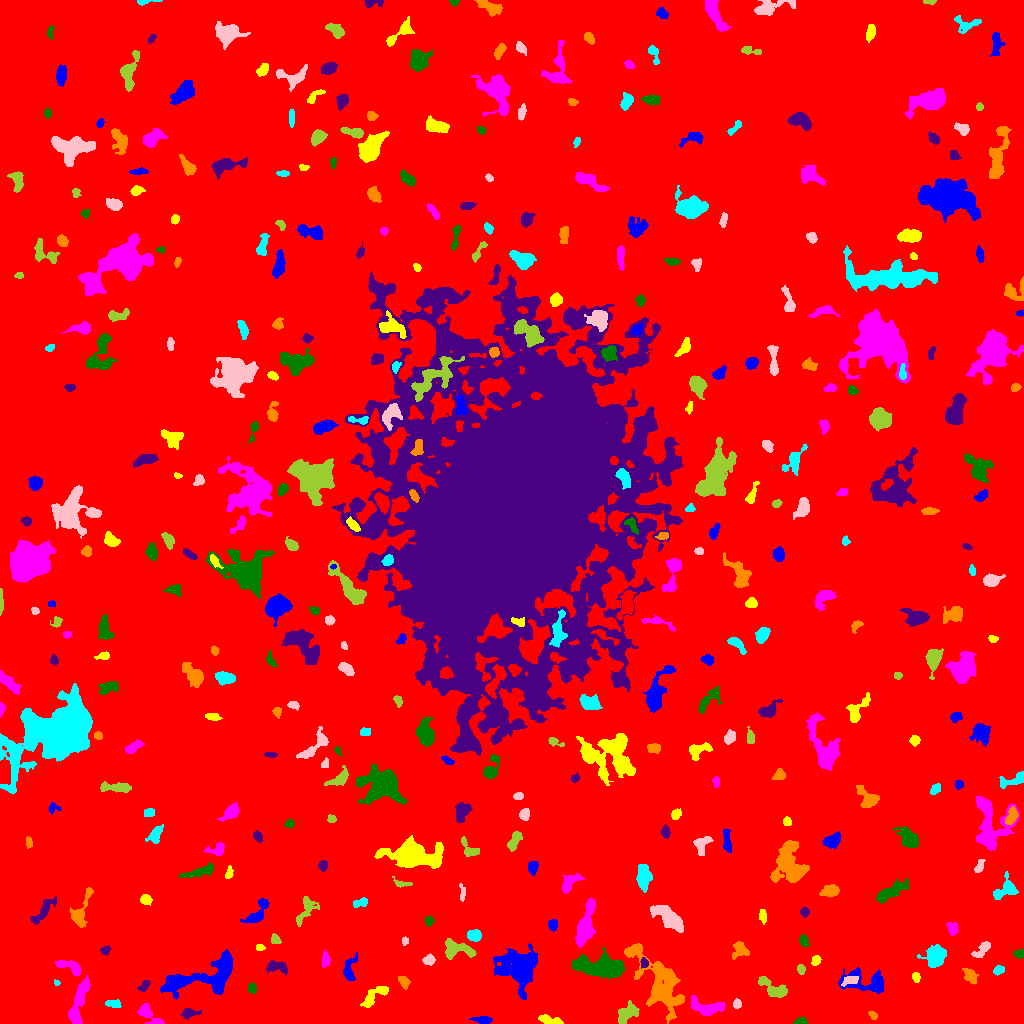

Source data for this figure (header and first rows):
ID, X, Y, A, B, theta, total_flux, mu_max, mu_median, mu_mean, R_fwhm, R_e, R10, R90, x_start, x_end, y_start, y_end, area, greylevel
0, 517.3, 502.7, 304.1, 295.5, 1.043, 2151816, 15.0, 2.0, 2.501, 83.8, 238.1, 89.82, 389.6, 0, 1023, 0, 1023, 860348, 2.501
1, 482.9, 3.306, 4.717, 1.651, -0.05449, 428.0, 6.0, 3.0, 3.218, 5.015, 3.523, 1.493, 5.528, 469, 492, 0, 7, 133, 9.218
2, 549.7, 3.464, 6.132, 1.711, -0.214, 405.0, 6.0, 2.0, 2.411, 4.951, 3.785, 1.493, 5.917, 538, 563, 0, 9, 168, 11.41
3, 147.3, 10.12, 6.983, 3.209, -0.7007, 1125, 11.0, 3.0, 4.555, 5.015, 4.687, 1.871, 7.777, 137, 164, 0, 20, 247, 9.555
4, 800.5, 2.101, 3.123, 1.746, 0.07819, 268.0, 6.0, 3.0, 3.19, 4.029, 2.877, 1.128, 4.478, 793, 807, 0, 6, 84, 9.19
5, 188.7, 10.38, 4.164, 2.206, 0.1189, 408.0, 6.0, 3.0, 2.853, 4.918, 3.613, 1.382, 5.67, 181, 201, 4, 15, 143, 8.853
6, 872.9, 8.016, 2.37, 1.517, -0.8126, 186.0, 7.0, 3.0, 2.818, 2.585, 2.394, 0.7979, 3.785, 868, 877, 4, 12, 66, 8.818
7, 113.7, 19.68, 3.999, 1.935, -0.1175, 283.0, 4.0, 2.0, 2.482, 5.47, 3.523, 1.493, 5.323, 105, 121, 16, 24, 114, 8.482
8, 737, 19.65, 2.314, 1.973, -1.518, 368.0, 9.0, 5.0, 4.779, 3.7, 2.764, 1.128, 4.26, 733, 741, 15, 25, 77, 12.78
9, 626, 9.342, 5.803, 3.269, 0.6779, 755.0, 9.0, 2.0, 2.568, 3.656, 4.687, 1.693, 7.858, 618, 639, 0, 23, 294, 9.568
10, 986.9, 19.49, 1.998, 1.962, -0.4376, 187.0, 5.0, 3.0, 2.877, 3.568, 2.585, 0.9772, 3.909, 983, 991, 16, 23, 65, 8.877
11, 206.9, 47.61, 21.85, 7.532, 0.2901, 5041, 12.0, 4.0, 4.139, 10.84, 9.997, 3.827, 16.26, 160, 232, 24, 74, 1218, 10.14
12, 374.6, 27.18, 8.92, 2.699, 0.692, 743.0, 9.0, 2.0, 2.702, 4.406, 4.514, 1.784, 7.313, 360, 388, 16, 37, 275, 9.702
13, 707.6, 15.16, 8.301, 3.25, -0.04841, 1389, 11.0, 3.0, 3.724, 5.262, 5.499, 2.111, 8.813, 691, 725, 8, 28, 373, 12.72
14, 251.7, 35.18, 2.469, 2.083, -1.413, 384.0, 8.0, 5.0, 4.364, 4.222, 2.985, 1.128, 4.442, 247, 256, 30, 41, 88, 10.36
15, 144.5, 37.97, 3.231, 1.7, 0.8909, 191.0, 5.0, 2.0, 1.949, 3.141, 2.821, 0.9772, 4.652, 137, 150, 32, 43, 98, 8.949
16, 403.8, 41.83, 3.041, 1.995, -0.9878, 341.0, 7.0, 3.0, 2.915, 3.785, 3.09, 1.128, 4.951, 398, 410, 34, 47, 117, 9.915
17, 56.51, 40.67, 1.603, 1.244, -0.4162, 79.0, 5.0, 2.0, 2.257, 2.111, 1.784, 0.5642, 2.877, 54, 60, 38, 44, 35, 9.257
18, 849.7, 42.93, 4.367, 1.991, 0.3397, 258.0, 4.0, 2.0, 2.0, 5.14, 3.613, 1.493, 5.585, 841, 858, 37, 47, 129, 12.0
19, 772.9, 34.87, 8.182, 3.302, -0.5451, 1166, 13.0, 3.0, 3.655, 3.241, 5.232, 1.871, 8.463, 758, 787, 26, 47, 319, 9.655
20, 101.7, 37, 2.423, 1.773, -1.066, 223.0, 7.0, 3.0, 2.859, 2.764, 2.585, 0.9772, 4.146, 97, 106, 32, 42, 78, 9.859
21, 867.4, 40.9, 12.81, 5.391, -0.1248, 2125, 12.0, 3.0, 3.95, 5.809, 7.069, 2.585, 11.55, 838, 883, 30, 56, 538, 8.95
22, 916, 46.32, 2.392, 1.877, -1.187, 192.0, 5.0, 3.0, 2.494, 3.523, 2.764, 0.9772, 4.184, 912, 920, 41, 51, 77, 8.494
23, 78.56, 21.05, 13.16, 2.843, 1.283, 2008, 9.0, 4.0, 4.115, 8.444, 6.887, 2.706, 10.51, 68, 90, 0, 48, 488, 10.11
24, 600.7, 56.8, 13.44, 4.581, -0.07439, 6220, 16.0, 6.0, 6.95, 10.88, 9.219, 3.656, 14.53, 571, 625, 45, 76, 895, 11.95
25, 276.4, 56.77, 5.668, 2.608, -0.1619, 530.0, 8.0, 2.0, 2.573, 3.827, 4.297, 1.493, 6.864, 266, 287, 48, 63, 206, 8.573
26, 970.6, 47.03, 4.559, 2.633, -0.9287, 536.0, 6.0, 3.0, 3.116, 5.726, 4.146, 1.596, 6.555, 962, 978, 39, 55, 172, 10.12
27, 998.1, 53.06, 2.296, 1.878, 0.6003, 140.0, 4.0, 1.0, 1.505, 3.827, 2.646, 0.9772, 4.146, 993, 1004, 48, 58, 93, 8.505
28, 429.1, 63.64, 2.833, 2.488, 0.1893, 326.0, 7.0, 3.0, 2.86, 3.141, 3.241, 1.128, 5.202, 422, 435, 58, 70, 114, 9.86
29, 800.7, 54.41, 2.187, 1.77, -1.2, 222.0, 7.0, 3.0, 2.846, 3.038, 2.523, 0.9772, 3.949, 797, 805, 49, 59, 78, 9.846
30, 373.3, 60.98, 4.357, 1.995, 1.245, 474.0, 7.0, 3.0, 3.203, 4.442, 3.568, 1.382, 5.585, 369, 380, 50, 68, 148, 11.2
31, 349.3, 52.51, 7.047, 2.982, 1.403, 455.0, 6.0, 2.0, 2.068, 4.72, 4.26, 1.596, 7.225, 343, 357, 43, 71, 220, 9.068
32, 815.8, 62.95, 2.318, 1.808, 1.011, 330.0, 9.0, 4.0, 3.793, 3.29, 2.646, 0.9772, 4.146, 811, 821, 58, 68, 87, 10.79
33, 70.1, 56.39, 7.662, 2.764, -0.4071, 703.0, 6.0, 3.0, 3.043, 6.747, 4.918, 1.954, 7.527, 55, 81, 47, 63, 231, 10.04
34, 1019, 69.64, 2.482, 2.045, 0.1145, 332.0, 7.0, 4.0, 3.816, 3.989, 2.932, 1.128, 4.406, 1013, 1023, 65, 74, 87, 9.816
35, 644.2, 60.57, 2.591, 1.89, -1.399, 218.0, 5.0, 3.0, 2.907, 3.949, 2.821, 1.128, 4.26, 640, 648, 55, 66, 75, 11.91
36, 658.9, 41.58, 19.87, 8.325, -0.9816, 7059, 17.0, 4.0, 4.885, 7.159, 11.55, 4.26, 18.64, 624, 684, 0, 80, 1445, 9.885
37, 936.2, 67.05, 5.164, 4.205, 0.8534, 1802, 12.0, 4.0, 4.562, 6.794, 5.698, 2.326, 9.08, 917, 946, 56, 79, 395, 10.56
38, 981.4, 73.18, 5.782, 2.24, 0.828, 594.0, 8.0, 3.0, 3.356, 4.918, 4.029, 1.596, 6.308, 971, 990, 66, 82, 177, 10.36
39, 457.8, 74.88, 8.412, 3.635, -0.2112, 1206, 8.0, 3.0, 3.331, 7.159, 5.754, 2.257, 9.097, 445, 476, 64, 85, 362, 9.331
40, 16.49, 78.54, 8.921, 3.832, -0.0124, 3287, 13.0, 7.0, 6.708, 8.974, 7.334, 2.932, 11.1, 0, 34, 70, 90, 490, 10.71
41, 519.2, 54.97, 9.474, 8.488, -0.7633, 5348, 15.0, 4.0, 4.434, 8.273, 9.322, 3.568, 15.97, 493, 537, 24, 80, 1206, 10.43
42, 259.7, 75.98, 2.221, 1.391, -0.02962, 146.0, 5.0, 3.0, 2.517, 3.09, 2.257, 0.7979, 3.478, 256, 265, 73, 79, 58, 10.52
43, 325.6, 63.79, 3.805, 2.019, -1.569, 318.0, 5.0, 3.0, 2.65, 4.549, 3.432, 1.382, 5.293, 322, 330, 56, 74, 120, 8.65
44, 803.8, 82.81, 2.903, 1.975, -1.2, 303.0, 7.0, 3.0, 2.886, 3.478, 3.038, 1.128, 4.787, 799, 809, 76, 89, 105, 8.886
45, 105.3, 73.32, 2.537, 1.952, 0.5351, 197.0, 4.0, 2.0, 2.494, 4.297, 2.821, 1.128, 4.297, 100, 110, 68, 78, 79, 8.494
46, 740.6, 73.62, 4.152, 3.684, -0.5083, 629.0, 7.0, 2.0, 3.083, 4.853, 4.26, 1.596, 7.001, 732, 749, 64, 82, 204, 10.08
47, 473.9, 88.02, 3.201, 2.593, -0.1066, 852.0, 11.0, 6.0, 5.497, 5.109, 3.742, 1.493, 5.781, 467, 481, 82, 94, 155, 13.5
48, 404.7, 82.29, 2.038, 1.55, 1.515, 143.0, 5.0, 3.0, 2.648, 2.985, 2.257, 0.7979, 3.523, 402, 408, 78, 87, 54, 8.648
49, 275.2, 83.94, 2.471, 1.988, -1.198, 200.0, 5.0, 2.0, 2.247, 3.568, 2.821, 0.9772, 4.297, 271, 281, 80, 90, 89, 9.247
50, 873.9, 102.9, 5.044, 2.197, -0.7584, 429.0, 7.0, 2.0, 2.665, 3.989, 3.909, 1.493, 6.129, 865, 882, 93, 110, 161, 8.665
51, 553, 98.87, 2.636, 2.044, -1.534, 348.0, 7.0, 4.0, 3.446, 4.029, 3.038, 1.128, 4.652, 548, 557, 92, 104, 101, 10.45
52, 762.6, 107.4, 3.327, 1.84, -1.466, 337.0, 7.0, 3.0, 3.439, 3.785, 3.09, 1.262, 4.918, 759, 766, 99, 114, 98, 9.439
53, 952.6, 95.24, 3.016, 2.117, -1.251, 292.0, 5.0, 2.0, 2.281, 4.297, 3.241, 1.262, 4.951, 946, 958, 88, 101, 128, 9.281
54, 429.1, 102.7, 2.5, 2.091, 1.366, 198.0, 4.0, 2.0, 2.415, 4.549, 2.985, 1.128, 4.478, 425, 434, 97, 108, 82, 9.415
55, 804.4, 111.5, 2.154, 2.126, -1.31, 214.0, 5.0, 2.0, 2.709, 3.523, 2.706, 1.128, 4.297, 800, 809, 106, 116, 79, 8.709
56, 80.2, 112.7, 10.88, 3.35, 1.173, 1133, 11.0, 2.0, 3.323, 4.514, 4.951, 1.784, 8.482, 69, 93, 96, 136, 341, 9.323
57, 360.7, 120.9, 4.019, 1.991, 0.2528, 283.0, 4.0, 2.0, 2.44, 5.412, 3.523, 1.493, 5.323, 353, 367, 116, 126, 116, 8.44
58, 668.2, 105.8, 9.635, 3.658, -0.6361, 2890, 12.0, 5.0, 5.645, 8.777, 7.159, 2.932, 11.13, 650, 683, 91, 118, 512, 10.64
59, 306, 114.2, 8.486, 3.865, 1.068, 446.0, 4.0, 1.0, 1.616, 6.383, 5.078, 1.954, 8.234, 296, 319, 97, 127, 276, 7.616
... 370 more rows
